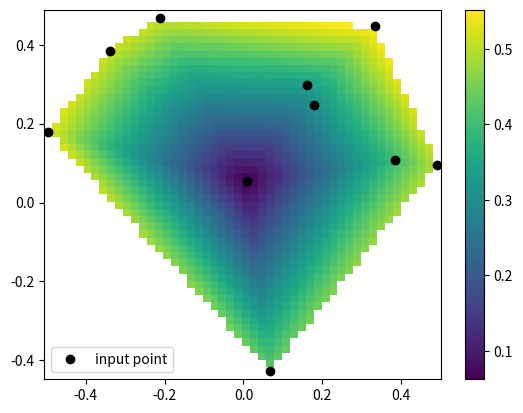

Write the Python code that produced this figure.
import matplotlib.pyplot as plt
import numpy as np
from scipy.interpolate import LinearNDInterpolator

rng = np.random.default_rng()
x = rng.random(10) - 0.5
y = rng.random(10) - 0.5
z = np.hypot(x, y)
X = np.linspace(min(x), max(x))
Y = np.linspace(min(y), max(y))
X, Y = np.meshgrid(X, Y)
print(np.shape(list(zip(x, y))))
print(np.shape(z))
interp = LinearNDInterpolator(list(zip(x, y)), z)
print(np.shape(X))
print(np.shape(Y))
Z = interp(X, Y)
plt.pcolormesh(X, Y, Z, shading="auto")
plt.plot(x, y, "ok", label="input point")
plt.legend()
plt.colorbar()
plt.axis("equal")
plt.show()
